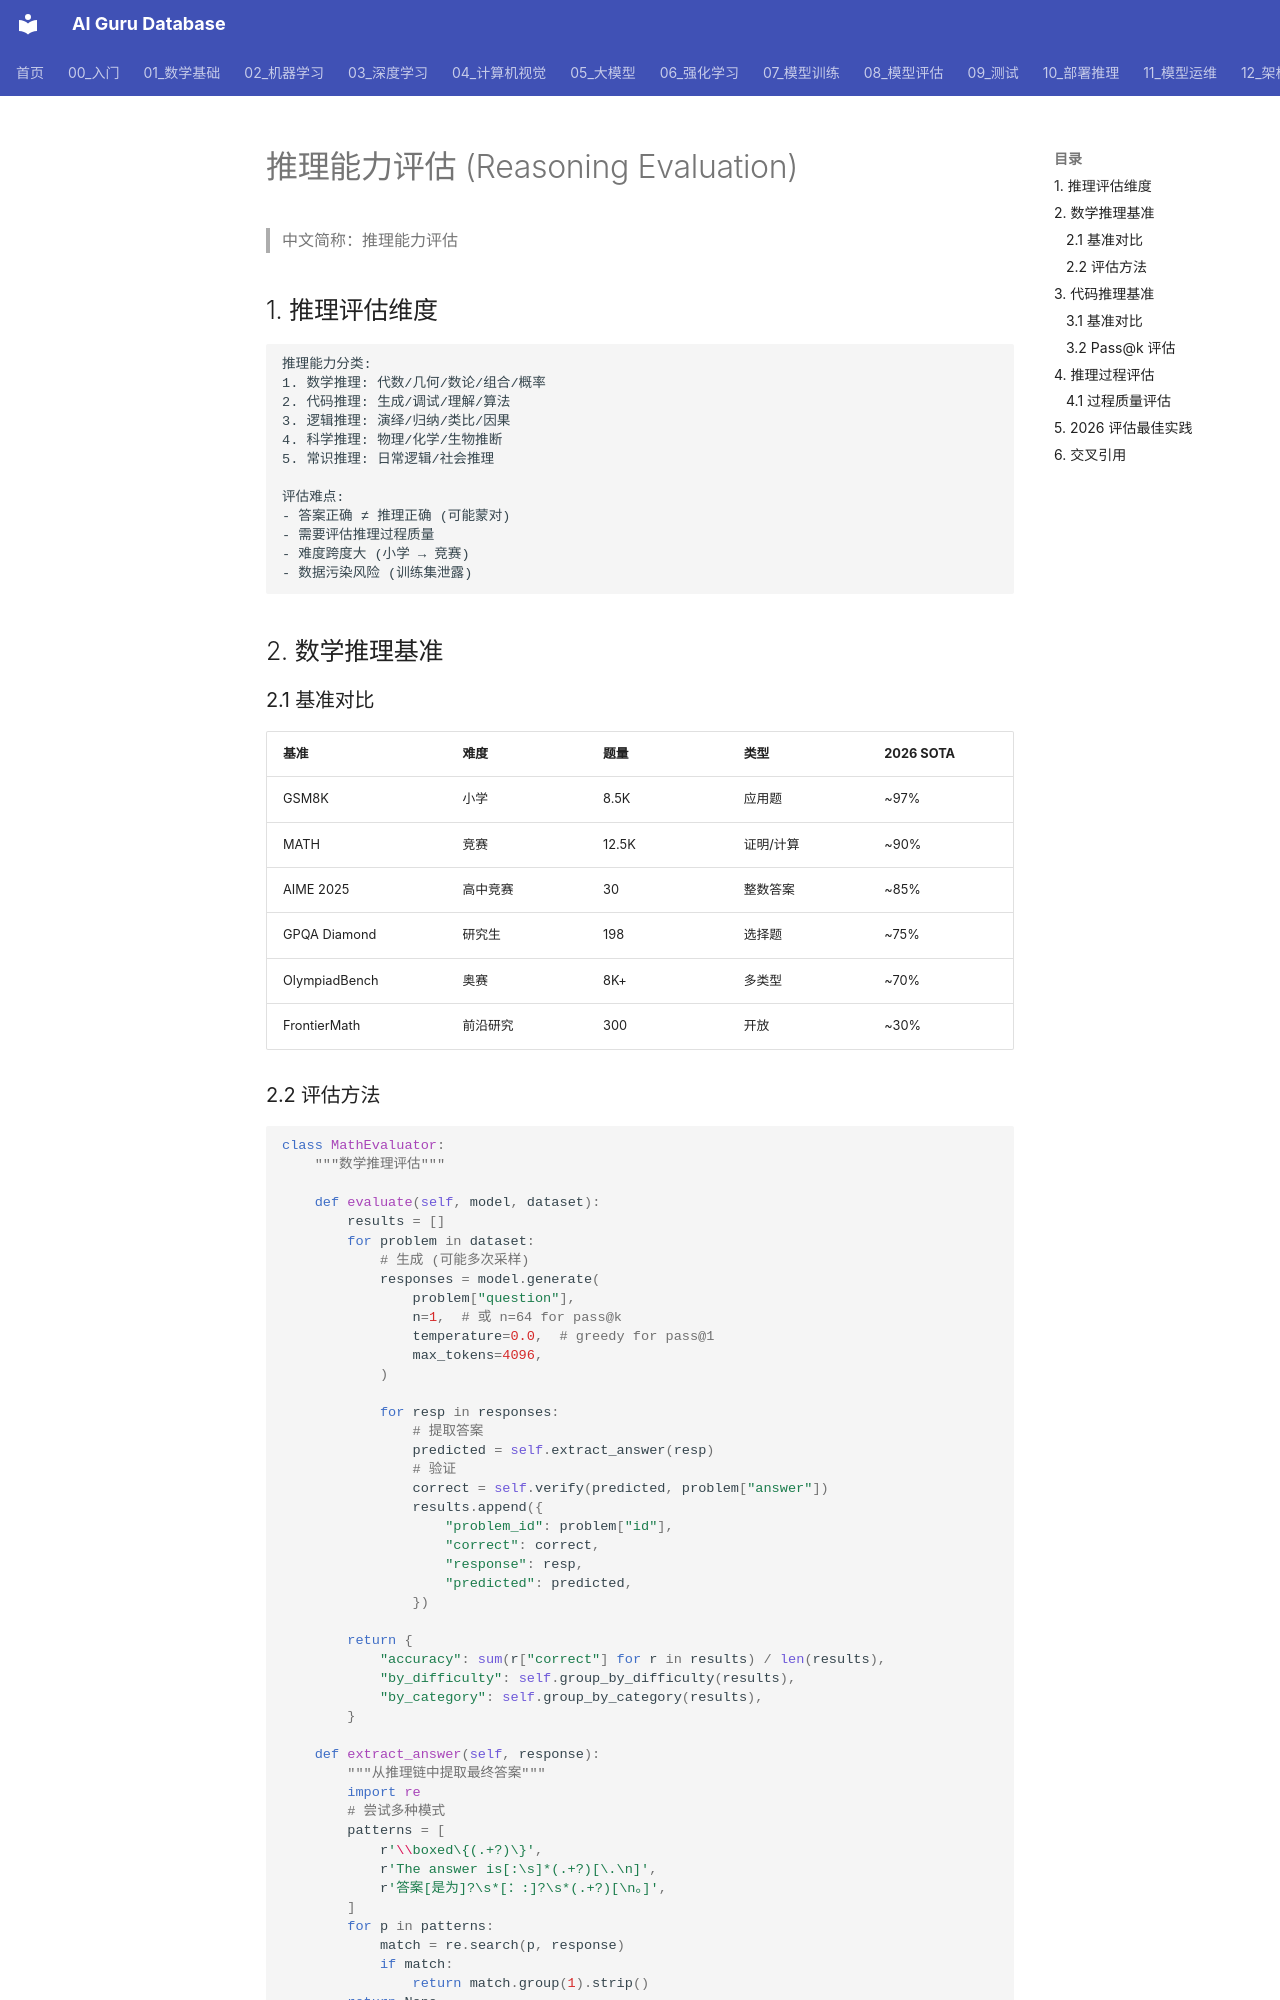

repository: ai-guru-global/ai-guru-database · page: 08_模型评估/03_LLM评估/06_推理_评估/index.html · generator: mkdocs

---
title: 推理能力评估 (Reasoning Evaluation)
category: 08-evaluation
tags: ["reasoning-evaluation", "math-benchmark", "code-benchmark", "logic", "evaluation"]
summary: "LLM 推理能力评估完整体系：数学推理（MATH/GPQA/AIME）、代码推理（HumanEval/LiveCodeBench）、逻辑推理、评估方法论与 2026 最新基准。"
created: 2026-07-21
updated: 2026-07-21
tier: supporting
sources: []

name_zh: "推理能力评估"
---
# 推理能力评估 (Reasoning Evaluation)

> 中文简称：推理能力评估

## 1. 推理评估维度

```
推理能力分类:
1. 数学推理: 代数/几何/数论/组合/概率
2. 代码推理: 生成/调试/理解/算法
3. 逻辑推理: 演绎/归纳/类比/因果
4. 科学推理: 物理/化学/生物推断
5. 常识推理: 日常逻辑/社会推理

评估难点:
- 答案正确 ≠ 推理正确 (可能蒙对)
- 需要评估推理过程质量
- 难度跨度大 (小学 → 竞赛)
- 数据污染风险 (训练集泄露)
```

## 2. 数学推理基准

### 2.1 基准对比

| 基准 | 难度 | 题量 | 类型 | 2026 SOTA |
|------|------|------|------|-----------|
| GSM8K | 小学 | 8.5K | 应用题 | ~97% |
| MATH | 竞赛 | 12.5K | 证明/计算 | ~90% |
| AIME 2025 | 高中竞赛 | 30 | 整数答案 | ~85% |
| GPQA Diamond | 研究生 | 198 | 选择题 | ~75% |
| OlympiadBench | 奥赛 | 8K+ | 多类型 | ~70% |
| FrontierMath | 前沿研究 | 300 | 开放 | ~30% |
